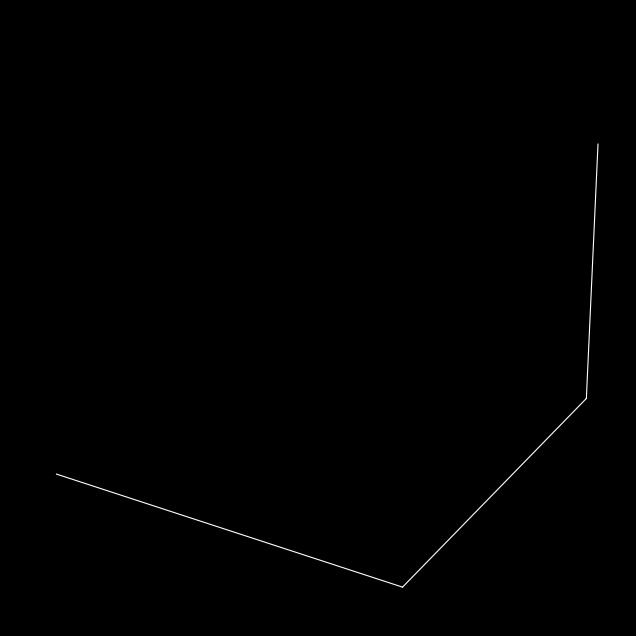

The matplotlib source for this figure:
import numpy as np
import matplotlib.pyplot as plt
from mpl_toolkits.mplot3d import Axes3D
from matplotlib.animation import FuncAnimation


def simulate_live(
    mass1=10, mass2=20, mass3=30,
    pos1_start=(-10.0, 10.0, -11.0), vel1_start=(-3.0, 0.0, 0.0),
    pos2_start=(0.0, 0.0, 0.0), vel2_start=(0.0, 0.0, 0.0),
    pos3_start=(10.0, 10.0, 12.0), vel3_start=(3.0, 0.0, 0.0),
    dt=0.01, steps=5000, g_const=9.8
):
    plt.style.use('dark_background')

    def compute_accelerations(r1, r2, r3, m1, m2, m3):
        def accel(p_a, p_b, m_b):
            r = p_a - p_b
            dist = np.linalg.norm(r)
            if dist == 0:
                return np.zeros(3)
            return -g_const * m_b * r / dist**3

        a1 = accel(r1, r2, m2) + accel(r1, r3, m3)
        a2 = accel(r2, r3, m3) + accel(r2, r1, m1)
        a3 = accel(r3, r1, m1) + accel(r3, r2, m2)
        return a1, a2, a3

    # Initial conditions
    r1, v1 = np.array(pos1_start, dtype=float), np.array(vel1_start, dtype=float)
    r2, v2 = np.array(pos2_start, dtype=float), np.array(vel2_start, dtype=float)
    r3, v3 = np.array(pos3_start, dtype=float), np.array(vel3_start, dtype=float)

    trajectory1 = [r1.copy()]
    trajectory2 = [r2.copy()]
    trajectory3 = [r3.copy()]

    # Plot setup
    fig = plt.figure(figsize=(8, 8))
    ax = fig.add_subplot(111, projection='3d')
    ax.set_xlim(-50, 50)
    ax.set_ylim(-50, 50)
    ax.set_zlim(-50, 50)
    ax.set_xticks([]), ax.set_yticks([]), ax.set_zticks([])
    ax.set_facecolor('black')
    ax.xaxis.set_pane_color((0, 0, 0, 1))
    ax.yaxis.set_pane_color((0, 0, 0, 1))
    ax.zaxis.set_pane_color((0, 0, 0, 1))

    line1, = ax.plot([], [], [], color='red', lw=0.5, alpha=0.7)
    line2, = ax.plot([], [], [], color='white', lw=0.5, alpha=0.7)
    line3, = ax.plot([], [], [], color='blue', lw=0.5, alpha=0.7)

    dot1, = ax.plot([], [], [], 'o', color='red')
    dot2, = ax.plot([], [], [], 'o', color='white')
    dot3, = ax.plot([], [], [], 'o', color='blue')

    def update(frame):
        nonlocal r1, r2, r3, v1, v2, v3
        a1, a2, a3 = compute_accelerations(r1, r2, r3, mass1, mass2, mass3)

        v1 += a1 * dt
        v2 += a2 * dt
        v3 += a3 * dt

        r1 += v1 * dt
        r2 += v2 * dt
        r3 += v3 * dt

        trajectory1.append(r1.copy())
        trajectory2.append(r2.copy())
        trajectory3.append(r3.copy())

        def update_line(traj, line, dot):
            xs, ys, zs = zip(*traj)
            line.set_data(xs, ys)
            line.set_3d_properties(zs)
            dot.set_data([xs[-1]], [ys[-1]])
            dot.set_3d_properties([zs[-1]])

        update_line(trajectory1, line1, dot1)
        update_line(trajectory2, line2, dot2)
        update_line(trajectory3, line3, dot3)

        return line1, line2, line3, dot1, dot2, dot3

    _ = FuncAnimation(fig, update, frames=steps, interval=1, blit=False)
    plt.show()


simulate_live()
